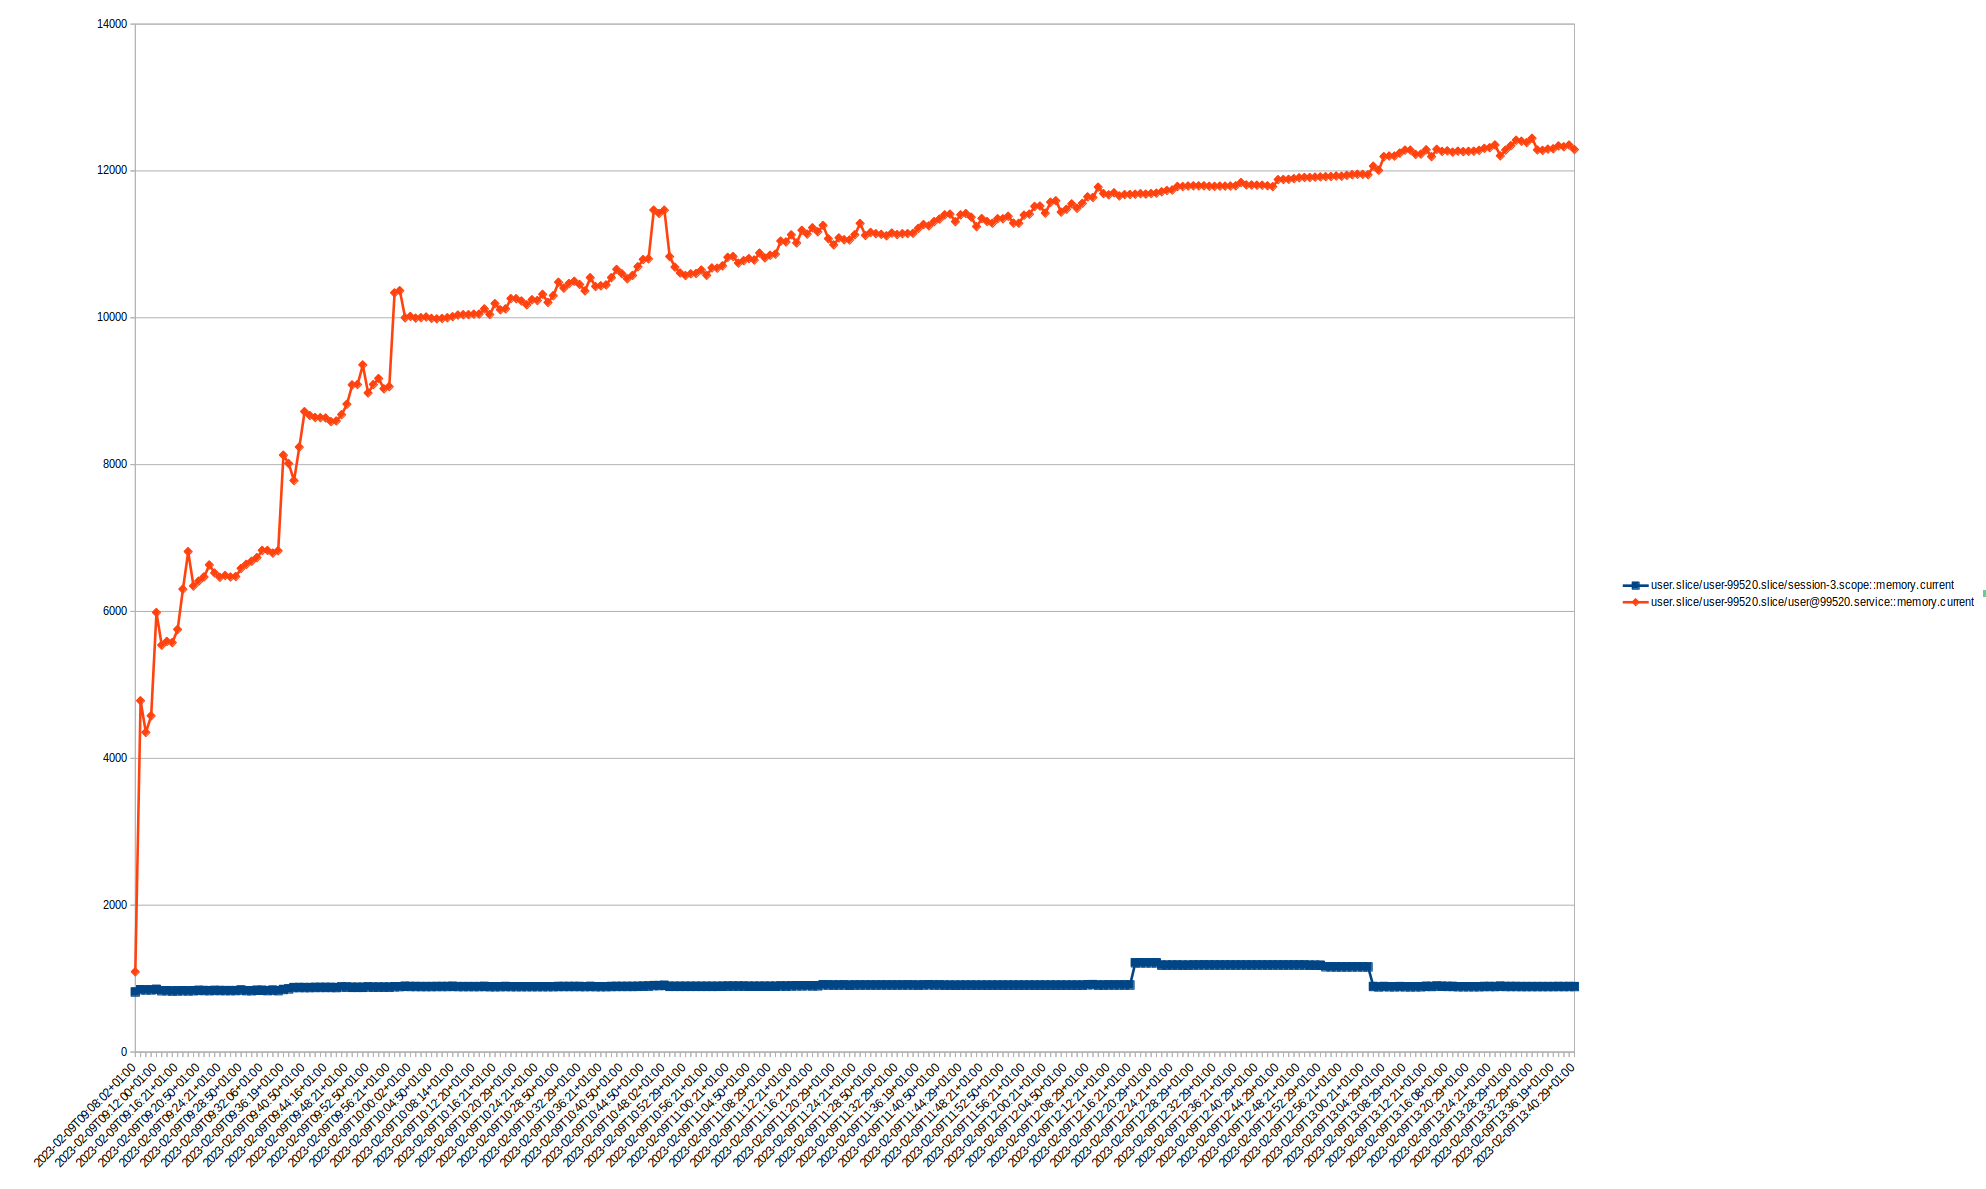

Source data for this figure (header and first rows):
timestamp, user.slice/user-99520.slice/session-3.sc…, user.slice/user-99520.slice/user@99520.s…
2023-02-09T08:59:00+01:00, -, -
2023-02-09T09:00:20+01:00, -, -
2023-02-09T09:01:21+01:00, -, -
2023-02-09T09:02:29+01:00, -, -
2023-02-09T09:03:07+01:00, -, -
2023-02-09T09:04:23+01:00, -, -
2023-02-09T09:05:29+01:00, -, -
2023-02-09T09:06:21+01:00, -, -
2023-02-09T09:07:23+01:00, -, -
2023-02-09T09:08:02+01:00, 816.7, 1091
2023-02-09T09:09:05+01:00, 848.5, 4783
2023-02-09T09:10:05+01:00, 845.6, 4352
2023-02-09T09:11:04+01:00, 845.7, 4578
2023-02-09T09:12:00+01:00, 852.7, 5985
2023-02-09T09:13:29+01:00, 834.0, 5540
2023-02-09T09:14:50+01:00, 835.7, 5592
2023-02-09T09:15:02+01:00, 830.2, 5575
2023-02-09T09:16:21+01:00, 832.3, 5754
2023-02-09T09:17:22+01:00, 834.6, 6303
2023-02-09T09:18:21+01:00, 832.5, 6814
2023-02-09T09:19:29+01:00, 835.0, 6345
2023-02-09T09:20:50+01:00, 839.0, 6413
2023-02-09T09:21:21+01:00, 837.4, 6470
2023-02-09T09:22:29+01:00, 836.2, 6633
2023-02-09T09:23:29+01:00, 838.5, 6523
2023-02-09T09:24:21+01:00, 837.5, 6465
2023-02-09T09:25:29+01:00, 836.5, 6489
2023-02-09T09:26:21+01:00, 836.5, 6469
2023-02-09T09:27:20+01:00, 836.5, 6476
2023-02-09T09:28:50+01:00, 843.7, 6585
2023-02-09T09:29:29+01:00, 836.0, 6642
2023-02-09T09:30:21+01:00, 834.9, 6683
2023-02-09T09:31:21+01:00, 840.4, 6733
2023-02-09T09:32:06+01:00, 840.0, 6831
2023-02-09T09:33:18+01:00, 835.9, 6831
2023-02-09T09:34:50+01:00, 841.8, 6794
2023-02-09T09:35:25+01:00, 835.3, 6826
2023-02-09T09:36:19+01:00, 851.3, 8128
2023-02-09T09:37:17+01:00, 859.7, 8014
2023-02-09T09:38:07+01:00, 878.2, 7782
2023-02-09T09:39:02+01:00, 878.4, 8238
2023-02-09T09:40:50+01:00, 878.0, 8721
2023-02-09T09:41:21+01:00, 878.2, 8668
2023-02-09T09:42:20+01:00, 879.5, 8642
2023-02-09T09:43:01+01:00, 879.3, 8639
2023-02-09T09:44:16+01:00, 879.7, 8634
2023-02-09T09:45:21+01:00, 879.6, 8585
2023-02-09T09:46:21+01:00, 877.9, 8594
2023-02-09T09:47:19+01:00, 885.8, 8680
2023-02-09T09:48:21+01:00, 884.5, 8822
2023-02-09T09:49:29+01:00, 880.9, 9085
2023-02-09T09:50:29+01:00, 880.8, 9090
2023-02-09T09:51:21+01:00, 880.9, 9357
2023-02-09T09:52:50+01:00, 885.9, 8974
2023-02-09T09:53:29+01:00, 883.3, 9090
2023-02-09T09:54:21+01:00, 883.3, 9172
2023-02-09T09:55:29+01:00, 883.3, 9031
2023-02-09T09:56:21+01:00, 883.3, 9062
2023-02-09T09:57:21+01:00, 888.4, 10338
2023-02-09T09:58:50+01:00, 890.4, 10368
... 222 more rows
